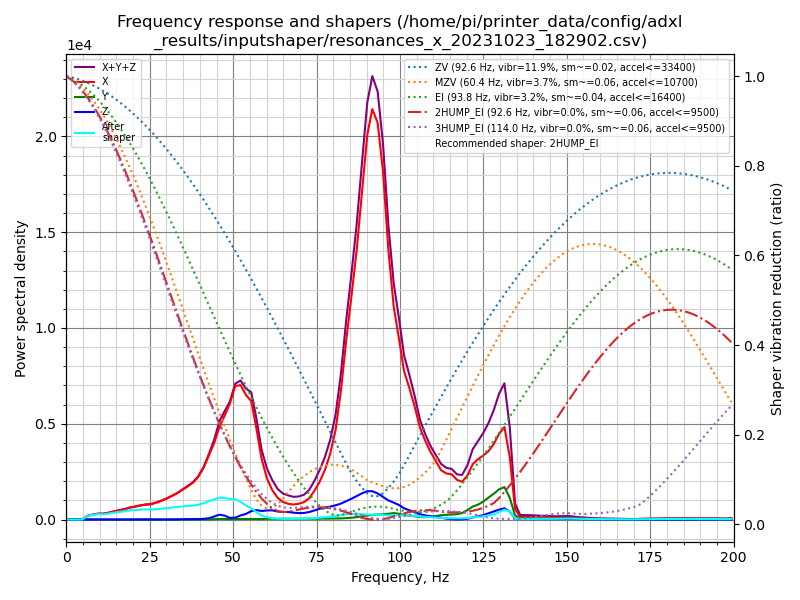

Source data for this figure (header and first rows):
freq, psd_x, psd_y, psd_z, psd_xyz
0.0, 3.152e+02, 1.447e+01, 2.649e+01, 3.561e+02
1.6, 1.848e+02, 1.908e+01, 3.646e+01, 2.403e+02
3.2, 2.757e+01, 1.714e+01, 2.729e+01, 7.200e+01
4.7, 3.605e+02, 1.697e+01, 2.877e+01, 4.063e+02
6.3, 1.192e+03, 1.852e+01, 2.788e+01, 1.239e+03
7.9, 2.032e+03, 1.838e+01, 2.906e+01, 2.080e+03
9.5, 2.913e+03, 2.337e+01, 3.024e+01, 2.967e+03
11.1, 3.391e+03, 2.179e+01, 2.914e+01, 3.442e+03
12.7, 4.536e+03, 1.776e+01, 3.074e+01, 4.585e+03
14.2, 6.027e+03, 1.750e+01, 3.058e+01, 6.075e+03
15.8, 7.625e+03, 1.748e+01, 3.114e+01, 7.674e+03
17.4, 9.483e+03, 1.950e+01, 3.427e+01, 9.537e+03
19.0, 1.190e+04, 2.972e+01, 3.800e+01, 1.197e+04
20.6, 1.393e+04, 4.868e+01, 7.437e+01, 1.405e+04
22.1, 1.618e+04, 4.819e+01, 1.391e+02, 1.637e+04
23.7, 1.850e+04, 9.060e+01, 1.698e+02, 1.876e+04
25.3, 2.020e+04, 1.206e+02, 1.071e+02, 2.043e+04
26.9, 2.378e+04, 7.901e+01, 8.554e+01, 2.395e+04
28.5, 2.816e+04, 5.688e+01, 1.038e+02, 2.832e+04
30.1, 3.314e+04, 4.625e+01, 1.403e+02, 3.333e+04
31.6, 3.904e+04, 3.931e+01, 1.909e+02, 3.927e+04
33.2, 4.563e+04, 4.597e+01, 3.311e+02, 4.601e+04
34.8, 5.413e+04, 5.911e+01, 5.419e+02, 5.473e+04
36.4, 6.325e+04, 8.505e+01, 8.063e+02, 6.414e+04
38.0, 7.374e+04, 1.103e+02, 8.566e+02, 7.471e+04
39.5, 8.816e+04, 1.140e+02, 9.132e+02, 8.919e+04
41.1, 1.108e+05, 1.539e+02, 1.513e+03, 1.124e+05
42.7, 1.430e+05, 3.372e+02, 2.895e+03, 1.463e+05
44.3, 1.774e+05, 8.729e+02, 7.021e+03, 1.853e+05
45.9, 2.233e+05, 1.484e+03, 1.177e+04, 2.366e+05
47.5, 2.594e+05, 1.396e+03, 9.584e+03, 2.704e+05
49.0, 2.972e+05, 1.163e+03, 4.274e+03, 3.026e+05
50.6, 3.532e+05, 1.332e+03, 5.134e+03, 3.596e+05
52.2, 3.671e+05, 1.446e+03, 1.107e+04, 3.796e+05
53.8, 3.510e+05, 1.536e+03, 1.577e+04, 3.683e+05
55.4, 3.429e+05, 1.738e+03, 2.422e+04, 3.689e+05
56.9, 2.747e+05, 1.630e+03, 2.819e+04, 3.045e+05
58.5, 1.864e+05, 1.503e+03, 2.623e+04, 2.141e+05
60.1, 1.296e+05, 2.323e+03, 2.852e+04, 1.605e+05
61.7, 9.515e+04, 2.691e+03, 2.981e+04, 1.276e+05
63.3, 7.235e+04, 2.350e+03, 2.667e+04, 1.014e+05
64.9, 6.004e+04, 2.650e+03, 2.574e+04, 8.843e+04
66.4, 5.487e+04, 2.882e+03, 2.639e+04, 8.414e+04
68.0, 5.345e+04, 2.822e+03, 2.454e+04, 8.081e+04
69.6, 5.734e+04, 3.005e+03, 2.362e+04, 8.397e+04
71.2, 6.466e+04, 3.100e+03, 2.446e+04, 9.222e+04
72.8, 8.138e+04, 3.281e+03, 2.858e+04, 1.132e+05
74.3, 1.107e+05, 3.406e+03, 3.519e+04, 1.492e+05
75.9, 1.495e+05, 3.704e+03, 4.260e+04, 1.958e+05
77.5, 2.012e+05, 3.888e+03, 4.847e+04, 2.535e+05
79.1, 2.727e+05, 4.142e+03, 5.369e+04, 3.305e+05
80.7, 3.786e+05, 4.364e+03, 6.016e+04, 4.431e+05
82.3, 5.551e+05, 4.893e+03, 6.862e+04, 6.286e+05
83.8, 7.751e+05, 6.087e+03, 7.991e+04, 8.611e+05
85.4, 9.898e+05, 7.966e+03, 9.249e+04, 1.090e+06
87.0, 1.223e+06, 1.086e+04, 1.066e+05, 1.341e+06
88.6, 1.515e+06, 1.489e+04, 1.215e+05, 1.651e+06
90.2, 1.814e+06, 1.906e+04, 1.337e+05, 1.967e+06
91.7, 1.967e+06, 2.221e+04, 1.358e+05, 2.125e+06
93.3, 1.935e+06, 2.427e+04, 1.275e+05, 2.087e+06
... 67 more rows
